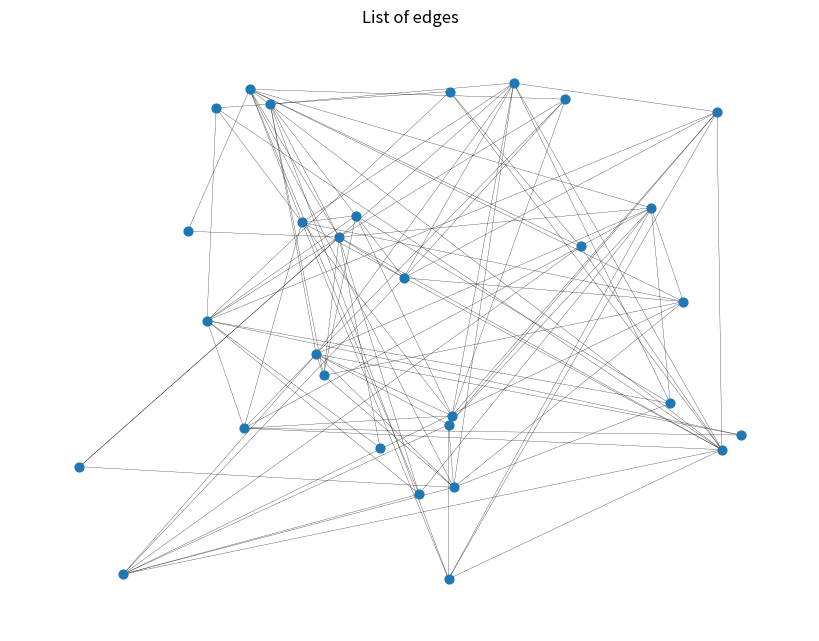

Here is the Python script that generated this plot:
import networkx as nx
import pandas as pd
import matplotlib.pyplot as plt


def _process_params(center, dim):
    # Some boilerplate code.
    import numpy as np

    if center is None:
        center = np.zeros(dim)
    else:
        center = np.asarray(center)

    print(center, dim)
    if len(center) != dim:
        msg = "length of center coordinates must match dimension of layout"
        raise ValueError(msg)

    return center

class RandomGraph:
    """
    A class for creating and analyzing random undirected or directed graphs using the Snap.py library.

    Parameters:
    - n_nodes (int): The number of nodes in the graph.
    - n_edges (int): The number of edges in the graph.
    - is_directed (bool): True for directed graphs, False for undirected graphs.

    Example Usage:
    ```python
    # Create an undirected graph with 10 nodes and 20 edges
    graph = PlainGraph(n_nodes=10, n_edges=20, is_directed=False)
    ```

    Attributes:
    - n_nodes (int): The number of nodes in the graph.
    - n_edges (int): The number of edges in the graph.
    - is_directed (bool): True for directed graphs, False for undirected graphs.
    - graph (Snap.py graph object): The Snap.py graph representing the random graph.
    - n_degree (dict): A dictionary to store the degree distribution of nodes.
    """

    def __init__(self, n_nodes=0, n_edges=0, is_directed=False, verbose=False):
            """
            Initialize a RandomGraph object with the specified number of nodes and edges.

            Parameters:
            - n_nodes (int): The number of nodes in the graph.
            - n_edges (int): The number of edges in the graph.
            - is_directed (bool): True for directed graphs, False for undirected graphs.
            """
            self.n_nodes = n_nodes
            self.n_edges = n_edges
            self.is_directed = is_directed
            self.verbose = verbose

            # Check if the number of edges is appropriate for the number of nodes
            max_edges = self.n_nodes * (self.n_nodes - 1)
            if not is_directed:
                max_edges /= 2
            if n_edges > max_edges:
                raise ValueError(f"Number of edges cannot be more than {max_edges} for a {self.n_nodes} node {'directed' if is_directed else 'undirected'} graph")

            # Create a random graph using networkx
            if self.is_directed:
                self.graph = nx.gnm_random_graph(n=self.n_nodes, m=self.n_edges, directed=True)
            else:
                self.graph = nx.gnm_random_graph(n=self.n_nodes, m=self.n_edges, directed=False)

            # Initialize degree distribution dictionary
            self.n_degree = {i: 0 for i in range(n_nodes)}
            for _, degree in self.graph.degree():
                self.n_degree[degree] += 1

            if self.verbose:
                print(f"Random {'directed' if is_directed else 'undirected'} graph with {n_nodes} nodes and {n_edges} edges created.")

    def __repr__(self):
        """
        Return a string representation of the PlainGraph object.
        """
        graph_type = "Directed" if self.is_directed else "Undirected"
        return f"Random Snap Graph ({graph_type}): Nodes={self.n_nodes}, Edges={self.n_edges}"

    def set_nodes(self):
        """
        Set the list of nodes in the graph.
        """
        self.nodes = list(self.graph.nodes())

    @property
    def get_nodes(self) -> list:
        """
        Get the list of nodes in the graph.

        Returns:
        - list: A list of node IDs.
        """
        if not hasattr(self, 'nodes'):
            self.set_nodes()
        return self.nodes

    def set_edges(self):
        """
        Set the list of edges in the graph.
        """
        self.edges = [(u, v) for u, v in self.graph.edges()]

    @property
    def get_edges(self) -> list:
        """
        Get the list of edges in the graph.

        Returns:
        - list: A list of edge tuples (source node, target node).
        """
        if not hasattr(self, 'edges'):
            self.set_edges()
        if self.verbose:
            for u, v in self.graph.edges():
                print(f"edge: ({u}, {v})")
        return self.edges

    def create_adjacency_list(self):
        """
        Create an adjacency list from the edges data.

        Returns:
        - list of lists: An adjacency list where each index indicates a vertex, and the item is a list of adjacent vertices.
        """
        adjacency_list = [[] for _ in range(self.n_nodes)]

        for edge in self.get_edges:
            source, target = edge
            adjacency_list[source].append(target)
            if not self.is_directed:
                adjacency_list[target].append(source)  # For undirected graphs, add both directions

        return adjacency_list

    @property
    def get_adjacency_list(self):
        """
        Get the adjacency list for the graph.

        Returns:
        - list of lists: An adjacency list where each index indicates a vertex, and the item is a list of adjacent vertices.
        """
        if not hasattr(self, 'adjacency_list'):
            self.adjacency_list = self.create_adjacency_list()
        if self.verbose:
            print(f"Adjacency list for the graph: {self.adjacency_list}")
        return self.adjacency_list


    def get_degree_distribution(self):
        """
        Get the degree distribution of nodes in the graph.

        Returns:
        - dict: A dictionary with node IDs as keys and their degrees as values.
        """
        return dict(self.graph.degree())

    def get_average_degree(self):
        """
        Get the average degree of nodes in the graph.

        Returns:
        - float: The average degree.
        """
        if len(self.graph) == 0:
            return 0
        return 2 * self.graph.number_of_edges() / len(self.graph)

    def get_clustering_coefficient(self):
        """
        Get the clustering coefficient of the graph.

        Returns:
        - float: The clustering coefficient.
        """
        return nx.average_clustering(self.graph)

    def get_number_of_connected_components(self):
        """
        Get the number of connected components in the graph.

        Returns:
        - int: The number of connected components.
        """
        if self.is_directed:
            return nx.number_strongly_connected_components(self.graph)
        else:
            return nx.number_connected_components(self.graph)

    def random_layout(self, center=None, dim=2, seed=42):
        """Position nodes uniformly at random in the unit square.

        For every node, a position is generated by choosing each of dim
        coordinates uniformly at random on the interval [0.0, 1.0).

        NumPy (http://scipy.org) is required for this function.

        Parameters
        ----------

        center : array-like or None
            Coordinate pair around which to center the layout.

        dim : int
            Dimension of layout.

        seed : int, RandomState instance or None  optional (default=None)
            Set the random state for deterministic node layouts.
            If int, `seed` is the seed used by the random number generator,
            if numpy.random.RandomState instance, `seed` is the random
            number generator,
            if None, the random number generator is the RandomState instance used
            by numpy.random.

        Returns
        -------
        pos : dict
            A dictionary of positions keyed by node

        Examples
        --------
        >>> G = nx.lollipop_graph(4, 3)
        >>> pos = nx.random_layout(G)

        """
        import numpy as np

        center = _process_params(center, dim)

        # Set the default seed if none is provided
        default_seed = 42  # Arbitrary number; you can choose any integer
        rng = np.random.default_rng(seed if seed is not None else default_seed)

        # Generate random positions in the range [-3, 3) for each dimension
        pos = rng.uniform(-3.5, 3.5, (len(self.graph), dim))
        if center is not None:
            pos += center

        pos = pos.astype(np.float32)
        pos = dict(zip(self.graph, pos))

        return pos
    
    def plot_graph(self, filename='graph_edges.jpg', graph_title='List of edges'):
        plt.figure(figsize=(8, 6))
        nx.draw_random(self.graph, with_labels=False, font_weight='bold', node_size=40, width=0.2)
        plt.title(graph_title)
        plt.savefig(filename)
        plt.close()

    def save_graph_txt(self, filename='graph_edges.txt', title='List of edges'):
        with open(filename, 'w') as f:
            for line in nx.generate_edgelist(self.graph, data=False):
                f.write(f"{line}\n")
        return f"Graph saved to {filename}"





if __name__ == "__main__" :
    random_graph = RandomGraph(n_nodes=30, n_edges=100, verbose=True, is_directed=False)
    random_graph.plot_graph()
    random_graph.save_graph_txt()
    print(random_graph.random_layout())

    
